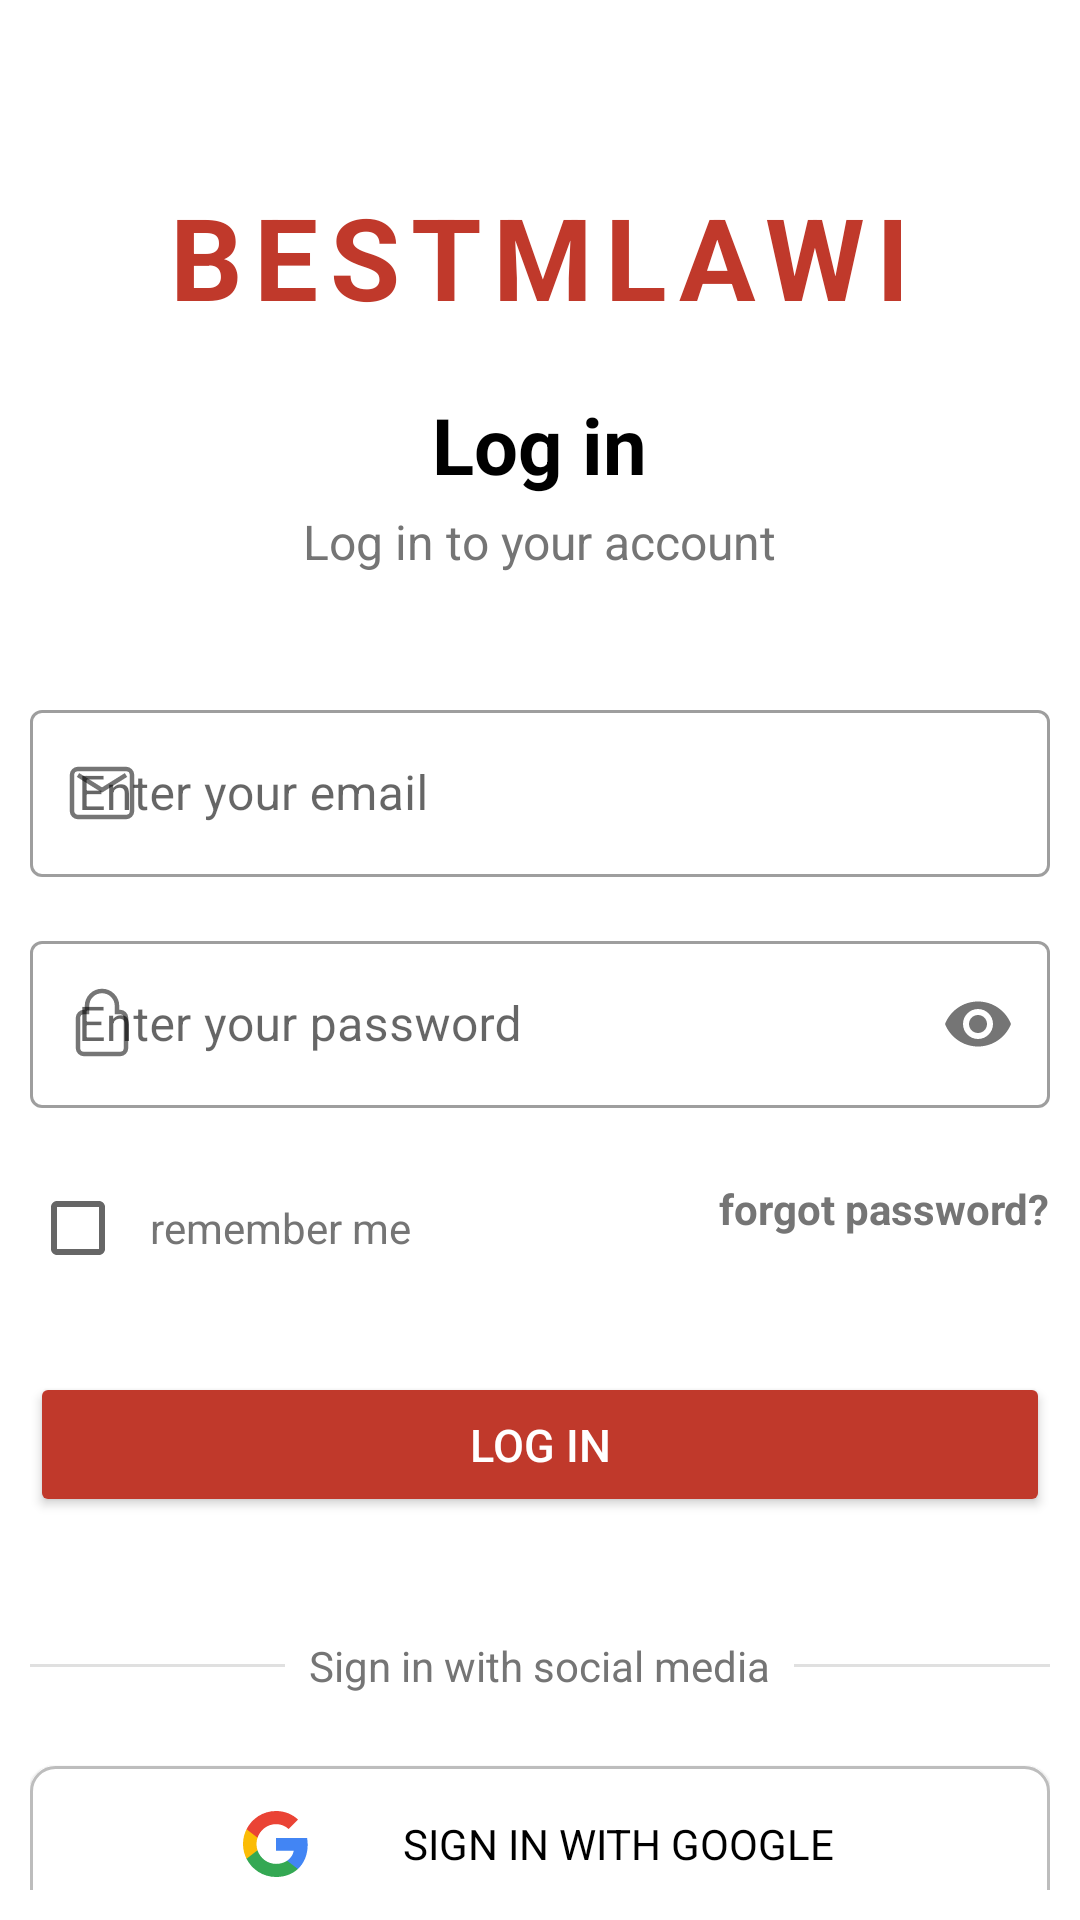

This screen was rendered from an Android layout file. Write that file and the resources it references.
<!-- AndroidManifest.xml: application theme Theme.BestMlewi -->
<!-- res/layout/activity_login.xml -->
<?xml version="1.0" encoding="utf-8"?>
<ScrollView xmlns:android="http://schemas.android.com/apk/res/android"
    xmlns:app="http://schemas.android.com/apk/res-auto"
    android:layout_width="match_parent"
    android:layout_height="match_parent"
    android:padding="10dp"
    android:background="@color/white"
    android:fitsSystemWindows="true"
    android:scrollbars="none">

    <LinearLayout
        android:layout_width="match_parent"
        android:layout_height="wrap_content"
        android:orientation="vertical"
        android:gravity="center_horizontal"
        android:paddingTop="30dp"
        android:paddingBottom="30dp">

        <TextView
            android:layout_width="wrap_content"
            android:layout_height="wrap_content"
            android:text="BESTMLAWI"
            android:textSize="38sp"
            android:textStyle="bold"
            android:textColor="#C0392B"
            android:layout_marginTop="20dp"
            android:layout_marginBottom="20dp"
            android:letterSpacing="0.1" />

        <TextView
            android:layout_width="wrap_content"
            android:layout_height="wrap_content"
            android:text="Log in"
            android:textSize="26sp"
            android:textStyle="bold"
            android:textColor="@color/black"
            android:layout_marginBottom="4dp" />

        <TextView
            android:layout_width="wrap_content"
            android:layout_height="wrap_content"
            android:text="Log in to your account"
            android:textSize="16sp"
            android:textColor="#757575"
            android:layout_marginBottom="40dp" />

        
        <com.google.android.material.textfield.TextInputLayout
            android:layout_width="match_parent"
            android:layout_height="wrap_content"
            android:layout_marginBottom="16dp"
            style="@style/Widget.MaterialComponents.TextInputLayout.OutlinedBox"
            app:startIconDrawable="@drawable/ic_email_outline"
            app:startIconTint="@color/gray_600">

            <com.google.android.material.textfield.TextInputEditText
                android:id="@+id/editTextEmail"
                android:layout_width="match_parent"
                android:layout_height="wrap_content"
                android:hint="Enter your email"
                android:inputType="textEmailAddress"
                android:textColor="@color/black"
                android:textColorHint="#9E9E9E"
                android:textSize="16sp" />
        </com.google.android.material.textfield.TextInputLayout>

        
        <com.google.android.material.textfield.TextInputLayout
            android:id="@+id/textInputLayoutPassword"
            android:layout_width="match_parent"
            android:layout_height="wrap_content"
            android:layout_marginBottom="24dp"
            style="@style/Widget.MaterialComponents.TextInputLayout.OutlinedBox"
            app:startIconDrawable="@drawable/ic_lock_outline"
            app:startIconTint="@color/gray_600"
            app:endIconMode="password_toggle"
            app:endIconTint="@color/gray_600">

            <com.google.android.material.textfield.TextInputEditText
                android:id="@+id/editTextPassword"
                android:layout_width="match_parent"
                android:layout_height="wrap_content"
                android:hint="Enter your password"
                android:inputType="textPassword"
                android:textColor="@color/black"
                android:textColorHint="#9E9E9E"
                android:textSize="16sp" />
        </com.google.android.material.textfield.TextInputLayout>

        <RelativeLayout
            android:layout_width="match_parent"
            android:layout_height="wrap_content"
            android:layout_marginBottom="32dp">

            <LinearLayout
                android:layout_width="wrap_content"
                android:layout_height="wrap_content"
                android:orientation="horizontal"
                android:gravity="center_vertical"
                android:layout_alignParentStart="true">

                <CheckBox
                    android:id="@+id/checkBoxRememberMe"
                    android:layout_width="wrap_content"
                    android:layout_height="wrap_content"
                    android:minWidth="0dp"
                    android:minHeight="0dp"
                    android:padding="0dp" />

                <TextView
                    android:layout_width="wrap_content"
                    android:layout_height="wrap_content"
                    android:text="remember me"
                    android:textSize="14sp"
                    android:textColor="#757575"
                    android:layout_marginStart="8dp" />

            </LinearLayout>

            <TextView
                android:id="@+id/textForgotPassword"
                android:layout_width="wrap_content"
                android:layout_height="wrap_content"
                android:text="forgot password?"
                android:textSize="14sp"
                android:textColor="#757575"
                android:textStyle="bold"
                android:layout_alignParentEnd="true"
                android:gravity="center_vertical"
                android:clickable="true"
                android:focusable="true" />

        </RelativeLayout>

        <Button
            android:id="@+id/buttonLogin"
            android:layout_width="match_parent"
            android:layout_height="wrap_content"
            android:text="Log in"
            android:textSize="15sp"
            android:textStyle=""
            android:backgroundTint="#C0392B"
            android:textColor="@android:color/white"
            android:paddingVertical="14dp"
            android:layout_marginBottom="40dp"
            android:elevation="4dp" />

        <LinearLayout
            android:layout_width="match_parent"
            android:layout_height="wrap_content"
            android:orientation="horizontal"
            android:gravity="center_vertical"
            android:layout_marginBottom="24dp">

            <View
                android:layout_width="0dp"
                android:layout_height="1dp"
                android:layout_weight="1"
                android:background="#E0E0E0"
                android:layout_marginEnd="8dp" />

            <TextView
                android:layout_width="wrap_content"
                android:layout_height="wrap_content"
                android:text="Sign in with social media"
                android:textSize="14sp"
                android:textColor="#757575" />

            <View
                android:layout_width="0dp"
                android:layout_height="1dp"
                android:layout_weight="1"
                android:background="#E0E0E0"
                android:layout_marginStart="8dp" />

        </LinearLayout>

        <TextView
            android:id="@+id/buttonGoogle"
            android:layout_width="match_parent"
            android:layout_height="wrap_content"
            android:text="SIGN IN WITH GOOGLE"
            android:textSize="14sp"
            android:textColor="@color/black"
            android:background="@drawable/social_button_outline"
            android:drawableStart="@drawable/ic_google_colored"
            android:drawablePadding="8dp"
            android:paddingVertical="14dp"
            android:layout_marginBottom="16dp"
            android:elevation="1dp"
            android:paddingStart="70dp"
            android:paddingEnd="50dp"
            android:gravity="center"/>

        <TextView
            android:id="@+id/buttonFacebook"
            android:layout_width="match_parent"
            android:layout_height="wrap_content"
            android:text="SIGN IN WITH FACEBOOK"
            android:textSize="14sp"
            android:textColor="@color/black"
            android:background="@drawable/social_button_outline"
            android:drawableStart="@drawable/ic_facebook_colored"
            android:drawablePadding="8dp"
            android:paddingVertical="14dp"
            android:layout_marginBottom="40dp"
            android:elevation="1dp"
            android:paddingStart="70dp"
            android:paddingEnd="50dp"
            android:gravity="center"/>

    </LinearLayout>

</ScrollView>
<!-- resources referenced by this layout -->
<resources>
  <color name="black">#000000</color>
  <color name="gray_600">#757575</color>
  <color name="white">#FFFFFF</color>
  <!-- drawable ic_email_outline (drawable) -->
  <vector xmlns:android="http://schemas.android.com/apk/res/android"
      android:width="24dp"
      android:height="24dp"
      android:viewportWidth="24"
      android:viewportHeight="24">
      <path
          android:fillColor="#00000000"
          android:strokeColor="#757575"
          android:strokeWidth="1.5"
          android:pathData="M20 4H4c-1.1 0-2 .9-2 2v12c0 1.1.9 2 2 2h16c1.1 0 2-.9 2-2V6c0-1.1-.9-2-2-2zM4 6l8 5 8-5" />
  </vector>
  <!-- drawable ic_facebook_colored (drawable) -->
  <vector xmlns:android="http://schemas.android.com/apk/res/android"
      android:width="24dp"
      android:height="24dp"
      android:viewportWidth="24"
      android:viewportHeight="24">
      <path
          android:fillColor="#1877F2"
          android:pathData="M24,12.073c0,-6.627 -5.373,-12 -12,-12s-12,5.373 -12,12c0,5.99 4.388,10.954 10.125,11.854v-8.385H7.078v-3.47h3.047V9.43c0,-3.007 1.792,-4.669 4.533,-4.669c1.312,0 2.686,0.235 2.686,0.235v2.953H15.83c-1.491,0 -1.956,0.925 -1.956,1.874v2.25h3.328l-0.532,3.47h-2.796v8.385C19.612,23.027 24,18.062 24,12.073z"/>
  </vector>
  <!-- drawable ic_google_colored (drawable) -->
  <vector xmlns:android="http://schemas.android.com/apk/res/android"
      android:width="24dp"
      android:height="24dp"
      android:viewportWidth="24"
      android:viewportHeight="24">
      <path
          android:fillColor="#4285F4"
          android:pathData="M22.56,12.25c0,-0.78 -0.07,-1.53 -0.2,-2.25H12v4.26h5.92c-0.26,1.37 -1.04,2.53 -2.21,3.31v2.77h3.57c2.08,-1.92 3.28,-4.74 3.28,-8.09z"/>
      <path
          android:fillColor="#34A853"
          android:pathData="M12,23c2.97,0 5.46,-0.98 7.28,-2.66l-3.57,-2.77c-0.98,0.66 -2.23,1.06 -3.71,1.06c-2.86,0 -5.29,-1.93 -6.16,-4.53H2.18v2.84C3.99,20.53 7.7,23 12,23z"/>
      <path
          android:fillColor="#FBBC05"
          android:pathData="M5.84,14.09c-0.22,-0.66 -0.35,-1.36 -0.35,-2.09s0.13,-1.43 0.35,-2.09V7.07H2.18C1.43,8.55 1,10.22 1,12s0.43,3.45 1.18,4.93l2.85,-2.22 0.81,-0.62z"/>
      <path
          android:fillColor="#EA4335"
          android:pathData="M12,5.38c1.62,0 3.06,0.56 4.21,1.64l3.15,-3.15C17.45,2.09 14.97,1 12,1 7.7,1 3.99,3.47 2.18,7.07l3.66,2.84c0.87,-2.6 3.3,-4.53 6.16,-4.53z"/>
  </vector>
  <!-- drawable ic_lock_outline (drawable) -->
  <vector xmlns:android="http://schemas.android.com/apk/res/android"
      android:width="24dp"
      android:height="24dp"
      android:viewportWidth="24"
      android:viewportHeight="24">
      <path
          android:fillColor="#00000000"
          android:strokeColor="#757575"
          android:strokeWidth="1.5"
          android:pathData="M18 8h-1V6c0-2.76-2.24-5-5-5S7 3.24 7 6v2H6c-1.1 0-2 0.9-2 2v10c0 1.1 0.9 2 2 2h12c1.1 0 2-0.9 2-2V10c0-1.1-0.9-2-2-2z" />
  </vector>
  <!-- drawable social_button_outline (drawable) -->
  <?xml version="1.0" encoding="utf-8"?>
  <shape xmlns:android="http://schemas.android.com/apk/res/android">
      <solid android:color="@android:color/white" />
      <corners android:radius="8dp" />
      <stroke
          android:width="1dp"
          android:color="#BDBDBD"
          />
  
  </shape>
  <style name="Theme.BestMlewi" parent="Theme.MaterialComponents.DayNight.DarkActionBar">
          
          <item name="colorPrimary">@color/purple_500</item>
          <item name="colorPrimaryVariant">@color/purple_700</item>
          <item name="colorOnPrimary">@color/white</item>
          
          <item name="colorSecondary">@color/teal_200</item>
          <item name="colorSecondaryVariant">@color/teal_700</item>
          <item name="colorOnSecondary">@color/black</item>
          
          <item name="android:statusBarColor">?attr/colorPrimaryVariant</item>
          
      </style>
  <color name="purple_500">#D32F2F</color>
  <color name="purple_700">#A90404</color>
  <color name="teal_200">#4ECDC4</color>
  <color name="teal_700">#3DBBB4</color>
</resources>
